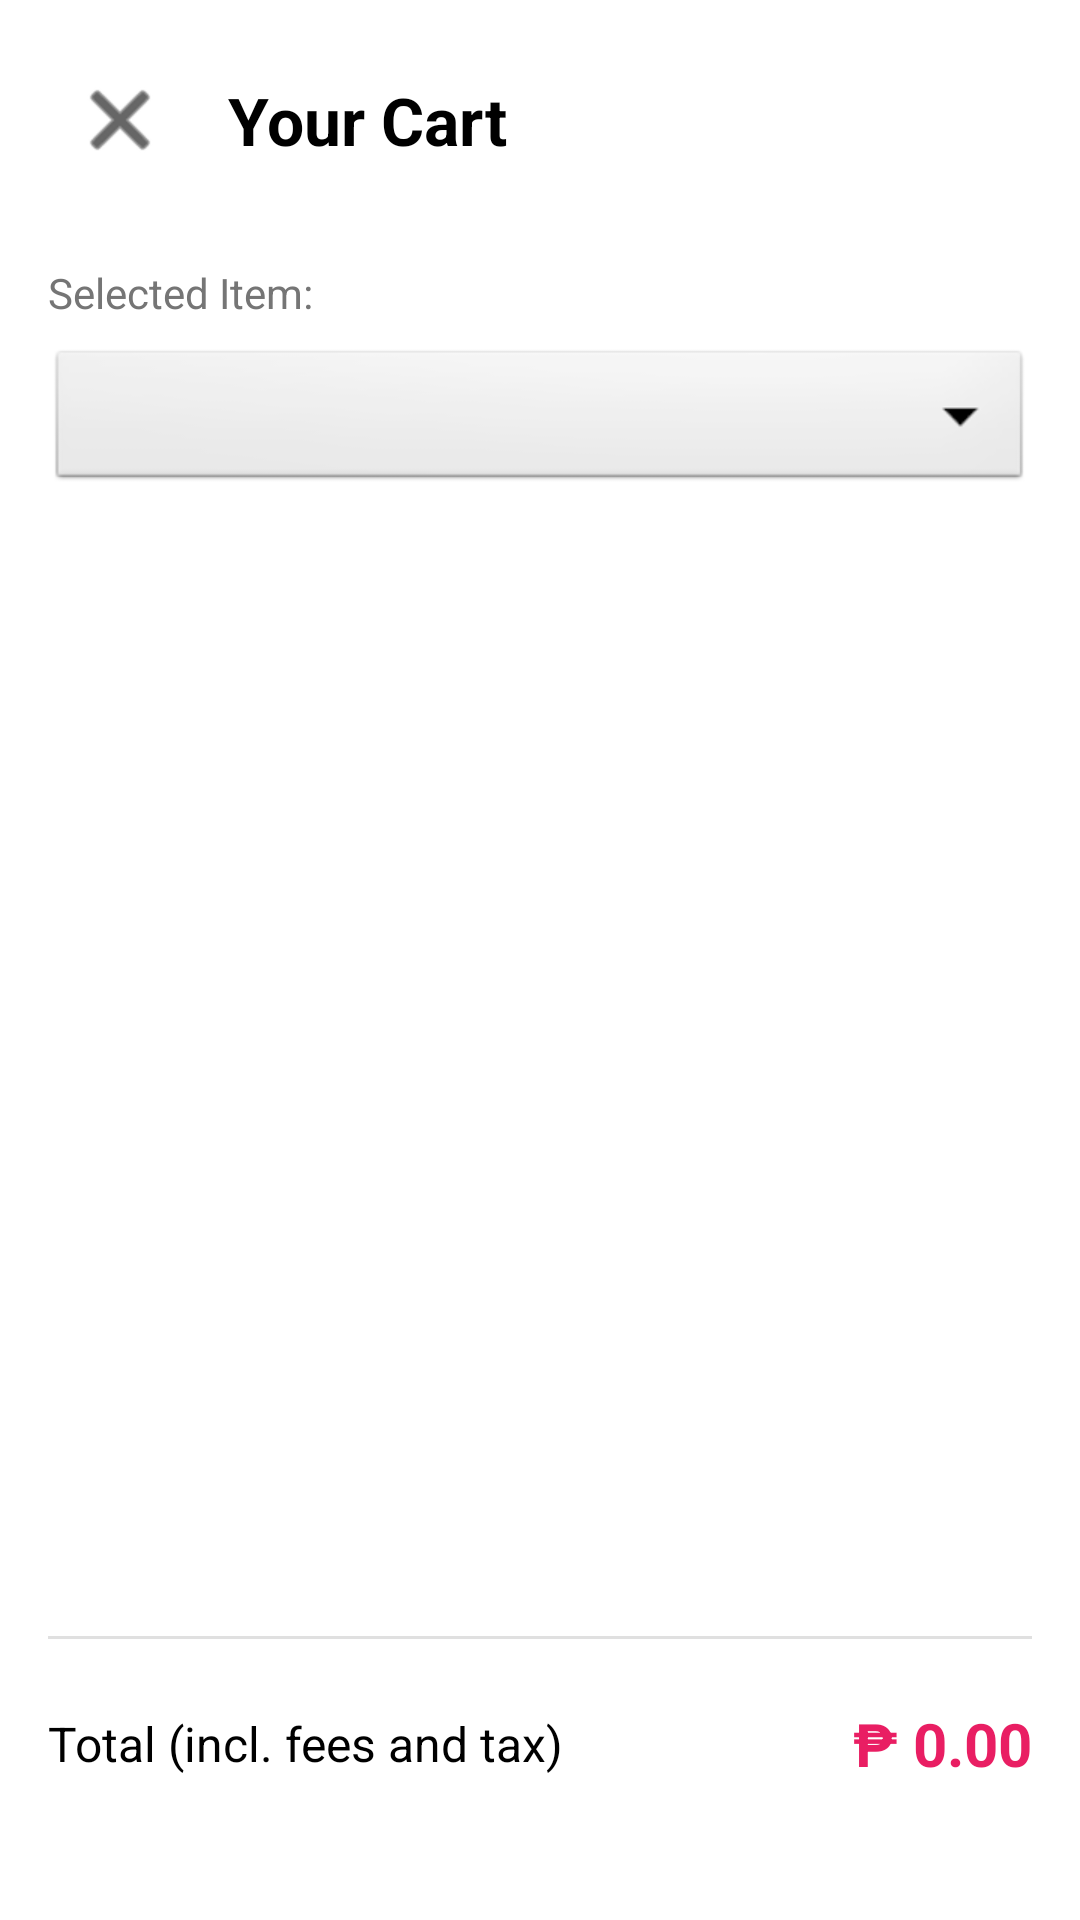

The Android layout XML behind this screen, and the referenced resources:
<!-- AndroidManifest.xml: application theme Theme.SRReferenceApp -->
<!-- res/layout/cart.xml -->
<?xml version="1.0" encoding="utf-8"?>
<androidx.constraintlayout.widget.ConstraintLayout
    xmlns:android="http://schemas.android.com/apk/res/android"
    xmlns:app="http://schemas.android.com/apk/res-auto"
    xmlns:tools="http://schemas.android.com/tools"
    android:layout_width="match_parent"
    android:layout_height="match_parent"
    android:padding="16dp"
    android:background="#FFFFFF">

    <ImageButton
        android:id="@+id/btnClose"
        android:layout_width="48dp"
        android:layout_height="48dp"
        android:background="?attr/selectableItemBackgroundBorderless"
        android:src="@android:drawable/ic_menu_close_clear_cancel"
        app:layout_constraintStart_toStartOf="parent"
        app:layout_constraintTop_toTopOf="parent"
        app:tint="@android:color/black" />

    <TextView
        android:id="@+id/tvCartTitle"
        android:layout_width="wrap_content"
        android:layout_height="wrap_content"
        android:layout_marginStart="12dp"
        android:text="Your Cart"
        android:textColor="@android:color/black"
        android:textSize="22sp"
        android:textStyle="bold"
        app:layout_constraintBottom_toBottomOf="@+id/btnClose"
        app:layout_constraintStart_toEndOf="@+id/btnClose"
        app:layout_constraintTop_toTopOf="@+id/btnClose" />

    <TextView
        android:id="@+id/tvItemLabel"
        android:layout_width="wrap_content"
        android:layout_height="wrap_content"
        android:layout_marginTop="24dp"
        android:text="Selected Item:"
        android:textColor="#757575"
        app:layout_constraintStart_toStartOf="parent"
        app:layout_constraintTop_toBottomOf="@+id/btnClose" />

    <Spinner
        android:id="@+id/itemSpinner"
        android:layout_width="0dp"
        android:layout_height="50dp"
        android:layout_marginTop="8dp"
        android:background="@android:drawable/btn_dropdown"
        android:spinnerMode="dropdown"
        app:layout_constraintEnd_toEndOf="parent"
        app:layout_constraintStart_toStartOf="parent"
        app:layout_constraintTop_toBottomOf="@+id/tvItemLabel" />

    <View
        android:id="@+id/divider"
        android:layout_width="match_parent"
        android:layout_height="1dp"
        android:layout_marginBottom="24dp"
        android:background="#E0E0E0"
        app:layout_constraintBottom_toTopOf="@+id/tvTotalLabel" />

    <TextView
        android:id="@+id/tvTotalLabel"
        android:layout_width="wrap_content"
        android:layout_height="wrap_content"
        android:layout_marginBottom="32dp"
        android:text="Total (incl. fees and tax)"
        android:textColor="@android:color/black"
        android:textSize="16sp"
        app:layout_constraintBottom_toBottomOf="parent"
        app:layout_constraintStart_toStartOf="parent" />

    <TextView
        android:id="@+id/tvPriceValue"
        android:layout_width="wrap_content"
        android:layout_height="wrap_content"
        android:text="₱ 0.00"
        android:textColor="#E91E63"
        android:textSize="20sp"
        android:textStyle="bold"
        app:layout_constraintBottom_toBottomOf="@+id/tvTotalLabel"
        app:layout_constraintEnd_toEndOf="parent"
        app:layout_constraintTop_toTopOf="@+id/tvTotalLabel" />

</androidx.constraintlayout.widget.ConstraintLayout>
<!-- resources referenced by this layout -->
<resources>
  <style name="Theme.SRReferenceApp" parent="Base.Theme.SRReferenceApp" />
  <style name="Base.Theme.SRReferenceApp" parent="Theme.Material3.DayNight.NoActionBar">
          
          
      </style>
</resources>
